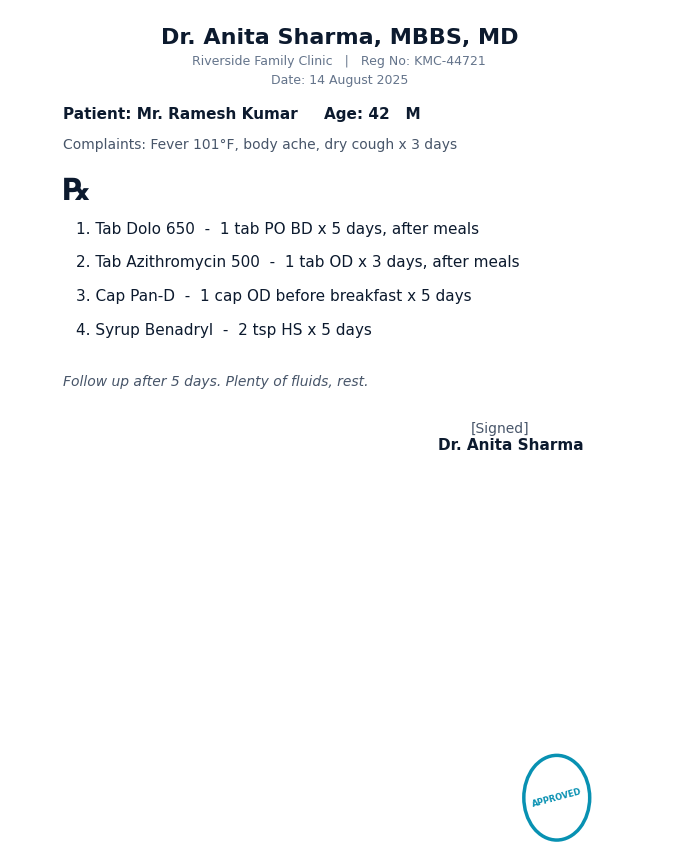

Recreate this plot in Python. (Note: this script raises an exception after producing the figure.)
"""
Generate a sample printed prescription image for testing the app.
Saves to /home/z/my-project/download/sample-prescription.png
"""
import matplotlib
matplotlib.use("Agg")
import matplotlib.font_manager as fm
fm.fontManager.addfont('/usr/share/fonts/truetype/dejavu/DejaVuSans.ttf')
fm.fontManager.addfont('/usr/share/fonts/truetype/dejavu/DejaVuSans-Bold.ttf')

import matplotlib.pyplot as plt
plt.rcParams['font.sans-serif'] = ['DejaVu Sans']
plt.rcParams['axes.unicode_minus'] = False

# Prescription content
rx_content = [
    ("Dr. Anita Sharma, MBBS, MD", "header"),
    ("Riverside Family Clinic   |   Reg No: KMC-44721", "subheader"),
    ("Date: 14 August 2025", "subheader"),
    ("", "spacer"),
    ("Patient: Mr. Ramesh Kumar     Age: 42   M", "patient"),
    ("Complaints: Fever 101°F, body ache, dry cough x 3 days", "complaint"),
    ("", "spacer"),
    ("Rx", "rxsymbol"),
    ("1. Tab Dolo 650  -  1 tab PO BD x 5 days, after meals", "drug"),
    ("2. Tab Azithromycin 500  -  1 tab OD x 3 days, after meals", "drug"),
    ("3. Cap Pan-D  -  1 cap OD before breakfast x 5 days", "drug"),
    ("4. Syrup Benadryl  -  2 tsp HS x 5 days", "drug"),
    ("", "spacer"),
    ("Follow up after 5 days. Plenty of fluids, rest.", "advice"),
    ("", "spacer"),
    ("[Signed]", "sign"),
    ("Dr. Anita Sharma", "signname"),
]

fig, ax = plt.subplots(figsize=(8.5, 11), dpi=150)
fig.patch.set_facecolor("white")
ax.set_facecolor("white")
ax.set_xlim(0, 1)
ax.set_ylim(0, 1)
ax.axis("off")

y = 0.96
for text, kind in rx_content:
    if kind == "header":
        ax.text(0.5, y, text, fontsize=16, fontweight="bold",
                ha="center", color="#0c1a2e")
        y -= 0.025
    elif kind == "subheader":
        ax.text(0.5, y, text, fontsize=9, ha="center", color="#64748b")
        y -= 0.022
    elif kind == "patient":
        ax.text(0.08, y, text, fontsize=11, fontweight="bold", color="#0c1a2e")
        y -= 0.035
    elif kind == "complaint":
        ax.text(0.08, y, text, fontsize=10, color="#475569")
        y -= 0.04
    elif kind == "spacer":
        y -= 0.02
    elif kind == "rxsymbol":
        ax.text(0.08, y, "\u211E", fontsize=22, fontweight="bold", color="#0c1a2e")
        y -= 0.04
    elif kind == "drug":
        ax.text(0.1, y, text, fontsize=11, color="#0c1a2e")
        y -= 0.04
    elif kind == "advice":
        ax.text(0.08, y, text, fontsize=10, color="#475569", style="italic")
        y -= 0.035
    elif kind == "sign":
        ax.text(0.7, y, text, fontsize=10, color="#475569")
        y -= 0.02
    elif kind == "signname":
        ax.text(0.65, y, text, fontsize=11, fontweight="bold", color="#0c1a2e")
        y -= 0.02

# Stamp circle on top of signature
from matplotlib.patches import Circle
circle = Circle((0.83, 0.07), 0.05, fill=False, edgecolor="#0891b2",
                linewidth=2.5, linestyle="-")
ax.add_patch(circle)
ax.text(0.83, 0.07, "APPROVED", fontsize=6, ha="center", va="center",
        color="#0891b2", fontweight="bold", rotation=15)

plt.savefig("/home/z/my-project/download/sample-prescription.png",
            facecolor="white", bbox_inches="tight", pad_inches=0.4)
plt.close()
print("Saved sample prescription image")
